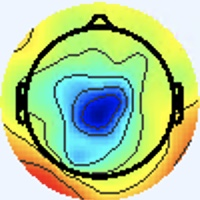

Source data for this figure (header and first rows):
[238 245 255], [238 245 255], [238 245 255], [238 245 255], [238 245 255], [238 245 255], [238 245 255], [238 245 255], [238 245 255], [238 245 255], [238 245 255], [238 245 255], [238 245 255], [238 245 255], [238 245 255], [238 245 255], [238 245 255], [238 245 255], [238 245 255], [238 245 255], [238 245 255], [238 245 255], [238 245 255], [238 245 255]
[238 245 255], [238 245 255], [238 245 255], [238 245 255], [238 245 255], [238 245 255], [238 245 255], [238 245 255], [238 245 255], [238 245 255], [238 245 255], [238 245 255], [238 245 255], [238 245 255], [238 245 255], [238 245 255], [238 245 255], [238 245 255], [238 245 255], [238 245 255], [238 245 255], [238 245 255], [238 245 255], [238 245 255]
[238 245 255], [238 245 255], [238 245 255], [238 245 255], [238 245 255], [238 245 255], [238 245 255], [238 245 255], [238 245 255], [238 245 255], [238 245 255], [238 245 255], [238 245 255], [238 245 255], [238 245 255], [238 245 255], [238 245 255], [238 245 255], [238 245 255], [238 245 255], [238 245 255], [238 245 255], [238 245 255], [238 245 255]
[238 245 255], [238 245 255], [238 245 255], [238 245 255], [238 245 255], [238 245 255], [238 245 255], [238 245 255], [238 245 255], [238 245 255], [238 245 255], [238 245 255], [238 245 255], [238 245 255], [238 245 255], [238 245 255], [238 245 255], [238 245 255], [238 245 255], [238 245 255], [238 245 255], [238 245 255], [238 245 255], [238 245 255]
[238 245 255], [238 245 255], [238 245 255], [238 245 255], [238 245 255], [238 245 255], [238 245 255], [238 245 255], [238 245 255], [238 245 255], [238 245 255], [238 245 255], [238 245 255], [238 245 255], [238 245 255], [238 245 255], [238 245 255], [238 245 255], [238 245 255], [238 245 255], [238 245 255], [238 245 255], [238 245 255], [238 245 255]
[238 245 255], [238 245 255], [238 245 255], [238 245 255], [238 245 255], [238 245 255], [238 245 255], [238 245 255], [238 245 255], [238 245 255], [238 245 255], [238 245 255], [238 245 255], [238 245 255], [238 245 255], [238 245 255], [238 245 255], [238 245 255], [238 245 255], [238 245 255], [238 245 255], [238 245 255], [238 245 255], [238 245 255]
[238 245 255], [238 245 255], [238 245 255], [238 245 255], [238 245 255], [238 245 255], [238 245 255], [238 245 255], [238 245 255], [238 245 255], [238 245 255], [238 245 255], [238 245 255], [238 245 255], [238 245 255], [238 245 255], [238 245 255], [238 245 255], [238 245 255], [238 245 255], [238 245 255], [238 245 255], [238 245 255], [238 245 255]
[238 245 255], [238 245 255], [238 245 255], [238 245 255], [238 245 255], [238 245 255], [238 245 255], [238 245 255], [238 245 255], [238 245 255], [238 245 255], [238 245 255], [238 245 255], [238 245 255], [238 245 255], [238 245 255], [238 245 255], [238 245 255], [238 245 255], [238 245 255], [238 245 255], [238 245 255], [238 245 255], [238 245 255]
[238 245 255], [238 245 255], [238 245 255], [238 245 255], [238 245 255], [238 245 255], [238 245 255], [238 245 255], [238 245 255], [238 245 255], [238 245 255], [238 245 255], [238 245 255], [238 245 255], [238 245 255], [238 245 255], [238 245 255], [238 245 255], [238 245 255], [238 245 255], [238 245 255], [238 245 255], [238 245 255], [238 245 255]
[238 245 255], [238 245 255], [238 245 255], [238 245 255], [238 245 255], [238 245 255], [238 245 255], [238 245 255], [238 245 255], [238 245 255], [238 245 255], [238 245 255], [238 245 255], [238 245 255], [238 245 255], [238 245 255], [238 245 255], [238 245 255], [238 245 255], [238 245 255], [238 245 255], [238 245 255], [238 245 255], [238 245 255]
[238 245 255], [238 245 255], [238 245 255], [238 245 255], [238 245 255], [238 245 255], [238 245 255], [238 245 255], [238 245 255], [238 245 255], [238 245 255], [238 245 255], [238 245 255], [238 245 255], [238 245 255], [238 245 255], [238 245 255], [238 245 255], [238 245 255], [238 245 255], [238 245 255], [238 245 255], [238 245 255], [238 245 255]
[238 245 255], [238 245 255], [238 245 255], [238 245 255], [238 245 255], [238 245 255], [238 245 255], [238 245 255], [238 245 255], [238 245 255], [238 245 255], [238 245 255], [238 245 255], [238 245 255], [238 245 255], [238 245 255], [238 245 255], [238 245 255], [238 245 255], [238 245 255], [238 245 255], [238 245 255], [238 245 255], [238 245 255]
[238 245 255], [238 245 255], [238 245 255], [238 245 255], [238 245 255], [238 245 255], [238 245 255], [238 245 255], [238 245 255], [238 245 255], [238 245 255], [238 245 255], [238 245 255], [238 245 255], [238 245 255], [238 245 255], [238 245 255], [238 245 255], [238 245 255], [238 245 255], [238 245 255], [238 245 255], [238 245 255], [238 245 255]
[238 245 255], [238 245 255], [238 245 255], [238 245 255], [238 245 255], [238 245 255], [238 245 255], [238 245 255], [238 245 255], [238 245 255], [238 245 255], [238 245 255], [238 245 255], [238 245 255], [238 245 255], [238 245 255], [238 245 255], [238 245 255], [238 245 255], [238 245 255], [238 245 255], [238 245 255], [238 245 255], [238 245 255]
[238 245 255], [238 245 255], [238 245 255], [238 245 255], [238 245 255], [238 245 255], [238 245 255], [238 245 255], [238 245 255], [238 245 255], [238 245 255], [238 245 255], [238 245 255], [238 245 255], [238 245 255], [238 245 255], [238 245 255], [238 245 255], [238 245 255], [238 245 255], [238 245 255], [238 245 255], [238 245 255], [238 245 255]
[238 245 255], [238 245 255], [238 245 255], [238 245 255], [238 245 255], [238 245 255], [238 245 255], [238 245 255], [238 245 255], [238 245 255], [238 245 255], [238 245 255], [238 245 255], [238 245 255], [238 245 255], [238 245 255], [238 245 255], [238 245 255], [238 245 255], [238 245 255], [238 245 255], [238 245 255], [238 245 255], [238 245 255]
[238 245 255], [238 245 255], [238 245 255], [238 245 255], [238 245 255], [238 245 255], [238 245 255], [238 245 255], [238 245 255], [238 245 255], [238 245 255], [238 245 255], [238 245 255], [238 245 255], [238 245 255], [238 245 255], [240 244 253], [240 244 255], [238 245 255], [238 244 255], [237 245 255], [237 246 255], [237 246 255], [237 246 253]
[238 245 255], [238 245 255], [238 245 255], [238 245 255], [238 245 255], [238 245 255], [238 245 255], [238 245 255], [238 245 255], [238 245 255], [238 245 255], [238 245 255], [238 245 255], [238 245 255], [238 245 255], [238 245 255], [240 244 255], [240 244 255], [238 244 255], [238 244 255], [237 245 255], [237 246 255], [237 246 255], [237 246 253]
[238 245 255], [238 245 255], [238 245 255], [238 245 255], [238 245 255], [238 245 255], [238 245 255], [238 245 255], [238 245 255], [238 245 255], [238 245 255], [238 245 255], [238 245 255], [238 245 255], [238 245 255], [238 245 255], [238 244 255], [238 244 255], [238 244 255], [238 245 255], [237 246 255], [237 246 255], [238 245 255], [238 245 255]
[238 245 255], [238 245 255], [238 245 255], [238 245 255], [238 245 255], [238 245 255], [238 245 255], [238 245 255], [238 245 255], [238 245 255], [238 245 255], [238 245 255], [238 245 255], [238 245 255], [238 245 255], [238 245 255], [238 244 255], [238 244 255], [238 245 255], [238 245 255], [237 246 255], [237 246 255], [238 244 255], [238 244 255]
[238 245 255], [238 245 255], [238 245 255], [238 245 255], [238 245 255], [238 245 255], [238 245 255], [238 245 255], [238 245 255], [238 245 255], [238 245 255], [238 245 255], [238 245 255], [238 245 255], [238 245 255], [238 245 255], [237 246 253], [237 246 253], [237 246 255], [237 246 255], [238 244 255], [238 244 255], [240 243 255], [240 243 255]
[238 245 255], [238 245 255], [238 245 255], [238 245 255], [238 245 255], [238 245 255], [238 245 255], [238 245 255], [238 245 255], [238 245 255], [238 245 255], [238 245 255], [238 245 255], [238 245 255], [238 245 255], [238 245 253], [237 246 253], [237 246 253], [237 246 255], [237 245 255], [238 244 255], [238 244 255], [240 243 255], [240 243 255]
[238 245 255], [238 245 255], [238 245 255], [238 245 255], [238 245 255], [238 245 255], [238 245 255], [238 245 255], [238 245 255], [238 245 255], [238 245 255], [238 245 255], [238 245 255], [238 245 255], [238 245 255], [238 245 253], [237 246 253], [237 246 253], [238 245 255], [238 244 255], [240 243 255], [240 244 255], [240 244 255], [240 244 255]
[238 245 255], [238 245 255], [238 245 255], [238 245 255], [238 245 255], [238 245 255], [238 245 255], [238 245 255], [238 245 255], [238 245 255], [238 245 255], [238 245 255], [238 245 255], [238 245 255], [238 245 255], [238 245 255], [237 246 253], [237 246 253], [238 245 255], [238 244 255], [240 244 255], [240 244 255], [240 244 253], [238 245 253]
[238 245 255], [238 245 255], [238 245 255], [238 245 255], [238 245 255], [238 245 255], [238 245 255], [238 245 255], [238 245 255], [238 245 255], [238 245 255], [238 245 255], [238 245 255], [238 245 255], [238 245 255], [238 245 255], [238 245 255], [238 245 255], [240 244 255], [240 244 253], [240 244 253], [240 245 251], [238 245 251], [238 245 253]
[238 245 255], [238 245 255], [238 245 255], [238 245 255], [238 245 255], [238 245 255], [238 245 255], [238 245 255], [238 245 255], [238 245 255], [238 245 255], [238 245 255], [238 245 255], [238 245 255], [238 245 255], [238 245 255], [238 244 255], [238 245 255], [240 244 253], [240 244 253], [240 245 251], [240 245 251], [238 245 251], [238 245 253]
[238 245 255], [238 245 255], [238 245 255], [238 245 255], [238 245 255], [238 245 255], [238 245 255], [238 245 255], [238 245 255], [238 245 255], [238 245 255], [238 245 255], [238 245 255], [238 245 255], [238 245 255], [238 245 255], [238 245 255], [238 245 255], [240 244 253], [240 244 253], [240 244 253], [240 244 253], [238 245 255], [238 245 255]
[238 245 255], [238 245 255], [238 245 255], [238 245 255], [238 245 255], [238 245 255], [238 245 255], [238 245 255], [238 245 255], [238 245 255], [238 245 255], [238 245 255], [238 245 255], [238 245 255], [238 245 255], [238 245 255], [238 245 255], [238 245 255], [240 244 255], [240 244 255], [240 244 255], [240 244 255], [238 245 255], [237 246 255]
[238 245 255], [238 245 255], [238 245 255], [238 245 255], [238 245 255], [238 245 255], [238 245 255], [238 245 255], [238 245 255], [238 245 255], [238 245 255], [238 245 255], [238 245 255], [238 245 255], [238 245 255], [238 245 255], [237 246 255], [238 245 255], [240 243 255], [240 243 255], [240 243 255], [240 244 255], [238 245 255], [237 246 253]
[238 245 255], [238 245 255], [238 245 255], [238 245 255], [238 245 255], [238 245 255], [238 245 255], [238 245 255], [238 245 255], [238 245 255], [238 245 255], [238 245 255], [238 245 255], [238 245 255], [238 245 255], [238 245 255], [237 246 253], [237 246 255], [238 244 255], [240 243 255], [240 243 255], [240 243 255], [238 245 255], [238 245 253]
[238 245 255], [238 245 255], [238 245 255], [238 245 255], [238 245 255], [238 245 255], [238 245 255], [238 245 255], [238 245 255], [238 245 255], [238 245 255], [238 245 255], [238 245 255], [238 245 255], [238 245 255], [238 245 253], [237 247 249], [237 246 251], [238 244 255], [238 243 255], [240 243 255], [240 243 255], [238 245 253], [238 245 251]
[238 245 255], [238 245 255], [238 245 255], [238 245 255], [238 245 255], [238 245 255], [238 245 255], [238 245 255], [238 245 255], [238 245 255], [238 245 255], [238 245 255], [238 245 255], [238 245 255], [238 245 255], [238 245 253], [237 247 249], [237 246 251], [238 244 255], [238 244 255], [240 243 255], [240 244 255], [240 244 253], [238 245 251]
[238 245 255], [238 245 255], [238 245 255], [238 245 255], [238 245 255], [238 245 255], [238 245 255], [238 245 255], [238 245 255], [238 245 255], [238 245 255], [238 245 255], [238 245 255], [238 245 255], [238 245 255], [238 245 255], [237 244 252], [238 245 253], [241 245 255], [239 243 255], [237 244 254], [240 244 255], [241 244 253], [240 243 252]
[238 245 255], [238 245 255], [238 245 255], [238 245 255], [238 245 255], [238 245 255], [238 245 255], [238 245 255], [238 245 255], [238 245 255], [238 245 255], [238 245 255], [238 245 255], [238 245 255], [238 245 255], [238 245 255], [238 245 255], [238 245 255], [238 245 255], [238 245 255], [238 247 255], [239 246 255], [241 243 255], [243 243 253]
[238 245 255], [238 245 255], [238 245 255], [238 245 255], [238 245 255], [238 245 255], [238 245 255], [238 245 255], [238 245 255], [238 245 255], [238 245 255], [238 245 255], [238 245 255], [238 245 255], [238 245 255], [238 245 255], [238 244 255], [238 246 255], [237 246 255], [235 245 254], [238 248 255], [238 246 255], [239 243 254], [242 245 250]
[238 245 255], [238 245 255], [238 245 255], [238 245 255], [238 245 255], [238 245 255], [238 245 255], [238 245 255], [238 245 255], [238 245 255], [238 245 255], [238 245 255], [238 245 255], [238 245 255], [238 245 255], [238 245 255], [238 244 255], [239 246 255], [235 246 252], [233 246 254], [237 247 255], [235 245 255], [236 243 253], [243 247 250]
[238 245 255], [238 245 255], [238 245 255], [238 245 255], [238 245 255], [238 245 255], [238 245 255], [238 245 255], [238 245 255], [238 245 255], [238 245 255], [238 245 255], [238 245 255], [238 245 255], [238 245 255], [238 245 255], [239 243 254], [239 246 254], [236 247 251], [235 246 250], [237 246 255], [236 244 255], [236 245 254], [244 248 249]
[238 245 255], [238 245 255], [238 245 255], [238 245 255], [238 245 255], [238 245 255], [238 245 255], [238 245 255], [238 245 255], [238 245 255], [238 245 255], [238 245 255], [238 245 255], [238 245 255], [238 245 255], [238 245 255], [239 243 254], [240 244 255], [236 247 251], [236 247 251], [238 245 255], [241 245 254], [239 247 249], [244 246 232]
[238 245 255], [238 245 255], [238 245 255], [238 245 255], [238 245 255], [238 245 255], [238 245 255], [238 245 255], [238 245 255], [238 245 255], [238 245 255], [238 245 255], [238 245 255], [238 245 255], [238 245 255], [238 245 255], [240 244 255], [237 243 255], [237 245 255], [237 246 255], [241 244 253], [245 246 248], [244 246 235], [241 239 200]
[238 245 255], [238 245 255], [238 245 255], [238 245 255], [238 245 255], [238 245 255], [238 245 255], [238 245 255], [238 245 255], [238 245 255], [238 245 255], [238 245 255], [238 245 255], [238 245 255], [238 245 255], [238 245 255], [240 247 255], [237 244 254], [238 244 255], [240 244 255], [243 244 248], [249 247 235], [247 244 203], [242 233 158]
[238 245 255], [238 245 255], [238 245 255], [238 245 255], [238 245 255], [238 245 255], [238 245 255], [238 245 255], [238 245 255], [238 245 255], [238 245 255], [238 245 255], [238 245 255], [238 245 255], [238 245 255], [238 245 255], [238 247 254], [236 245 252], [242 246 255], [245 246 251], [247 246 241], [247 241 205], [241 229 143], [243 224 104]
[238 245 255], [238 245 255], [238 245 255], [238 245 255], [238 245 255], [238 245 255], [238 245 255], [238 245 255], [238 245 255], [238 245 255], [238 245 255], [238 245 255], [238 245 255], [238 245 255], [238 245 255], [238 245 255], [238 247 254], [236 244 247], [241 242 246], [246 244 232], [250 244 208], [246 236 164], [237 220 102], [247 226  83]
[238 245 255], [238 245 255], [238 245 255], [238 245 255], [238 245 255], [238 245 255], [238 245 255], [238 245 255], [238 245 255], [238 245 255], [238 245 255], [238 245 255], [238 245 255], [238 245 255], [238 245 255], [238 245 255], [237 244 254], [242 247 250], [245 247 236], [247 242 202], [241 229 143], [241 225 104], [245 226  88], [255 235  92]
[238 245 255], [238 245 255], [238 245 255], [238 245 255], [238 245 255], [238 245 255], [238 245 255], [238 245 255], [238 245 255], [238 245 255], [238 245 255], [238 245 255], [238 245 255], [238 245 255], [238 245 255], [238 245 253], [241 246 250], [242 246 232], [248 246 205], [242 235 157], [240 226 104], [244 226  82], [248 227  82], [247 228  90]
[238 245 255], [238 245 255], [238 245 255], [238 245 255], [238 245 255], [238 245 255], [238 245 255], [238 245 255], [238 245 255], [238 245 255], [238 245 255], [238 245 255], [238 245 255], [238 245 255], [238 245 255], [240 245 249], [242 248 238], [238 240 200], [237 232 141], [238 227 103], [241 226  85], [251 233  87], [255 242 103], [201 185  63]
[238 245 255], [238 245 255], [238 245 255], [238 245 255], [238 245 255], [238 245 255], [238 245 255], [238 245 255], [238 245 255], [238 245 255], [238 245 255], [238 245 255], [238 245 255], [238 245 255], [239 246 255], [241 246 249], [244 248 233], [240 239 183], [237 228 111], [242 228  80], [247 231  86], [241 223  87], [230 211  91], [161 148  44]
[238 245 255], [238 245 255], [238 245 255], [238 245 255], [238 245 255], [238 245 255], [238 245 255], [238 245 255], [238 245 255], [238 245 255], [238 245 255], [238 245 255], [238 245 255], [239 246 255], [239 246 255], [242 246 247], [247 248 232], [244 239 181], [251 241 118], [255 240  93], [255 243 110], [206 186  73], [115 100  15], [118 107  25]
[238 245 255], [238 245 255], [238 245 255], [238 245 255], [238 245 255], [238 245 255], [238 245 255], [238 245 255], [238 245 255], [238 245 255], [238 245 255], [238 245 255], [238 245 255], [239 246 254], [241 246 250], [245 248 237], [248 248 210], [238 234 163], [223 212 107], [228 211  95], [229 210 105], [166 149  57], [82 71  0], [122 115  25]
[237 246 253], [237 246 255], [240 244 255], [240 244 255], [237 246 253], [237 246 253], [237 246 255], [238 244 255], [239 243 255], [241 245 255], [236 245 254], [238 247 255], [237 244 254], [244 249 253], [252 255 248], [248 254 216], [246 249 168], [197 196 106], [118 107  43], [91 76 21], [105  86  28], [129 113  38], [175 163  61], [214 206  79]
[237 246 253], [237 246 255], [240 244 255], [240 244 255], [237 246 255], [237 246 255], [237 245 255], [238 245 255], [243 247 255], [239 243 252], [236 245 254], [237 246 255], [239 246 255], [233 238 241], [222 224 211], [218 219 177], [217 217 131], [161 158  63], [85 75 13], [58 45  0], [67 53  0], [140 126  38], [243 233 110], [255 250 103]
[238 245 253], [238 245 253], [238 245 255], [237 245 255], [237 245 255], [238 244 255], [238 244 255], [238 245 253], [238 243 247], [240 245 249], [239 246 252], [242 249 255], [244 251 255], [192 195 200], [113 109 106], [89 82 56], [95 84 28], [130 119  37], [172 163  62], [183 176  62], [182 173  52], [206 196  65], [251 240  98], [254 243  91]
[241 243 255], [238 245 253], [237 246 255], [236 246 255], [237 244 255], [238 244 255], [238 244 255], [238 245 253], [236 244 246], [240 248 250], [239 246 252], [245 250 255], [247 252 255], [181 182 174], [83 77 51], [54 43  0], [69 55  0], [139 129  34], [237 230 100], [255 250 102], [251 246  92], [250 244  88], [251 242  87], [252 242  85]
[243 242 255], [240 244 255], [236 246 255], [234 247 255], [237 245 255], [238 244 255], [240 244 255], [238 245 253], [240 247 253], [238 245 251], [237 244 250], [245 249 250], [247 249 236], [219 220 180], [184 179  97], [173 166  59], [180 173  57], [208 201  71], [249 243  95], [253 249  90], [255 251  90], [254 249  87], [255 248  87], [252 242  82]
[243 242 255], [240 244 255], [236 246 255], [234 247 255], [237 246 255], [238 245 255], [240 244 253], [240 244 253], [237 244 252], [237 246 251], [239 245 245], [243 247 232], [247 248 204], [246 245 165], [250 245 125], [255 248 105], [255 251 102], [253 250  97], [253 249  88], [250 247  82], [255 252  85], [250 247  80], [254 249  85], [255 249  86]
[241 243 255], [240 244 253], [237 246 253], [236 247 253], [236 247 253], [237 246 253], [240 244 253], [240 244 253], [237 244 254], [239 249 251], [240 248 237], [238 245 203], [244 247 156], [248 247 121], [253 246 103], [255 250  92], [255 253  90], [254 251  86], [255 255  90], [255 252  85], [252 250  80], [255 254  84], [255 255  90], [255 250  88]
[241 243 255], [240 244 255], [238 245 255], [237 246 255], [237 246 253], [237 246 253], [240 244 253], [240 244 253], [239 246 255], [238 246 248], [241 248 230], [239 245 185], [243 243 123], [252 249  94], [255 249  89], [253 248  84], [254 249  83], [254 252  82], [252 249  82], [255 254  87], [255 255  85], [253 250  83], [254 251  88], [255 254  91]
[240 243 255], [238 244 255], [240 243 255], [239 245 255], [239 245 255], [237 244 252], [239 243 252], [240 244 253], [237 244 254], [241 247 247], [245 248 227], [245 246 180], [247 244 111], [252 247  81], [254 249  83], [253 248  84], [254 249  85], [255 250  86], [255 251  85], [255 251  87], [255 252  87], [255 252  89], [255 252  89], [255 253  88]
[238 244 255], [238 244 255], [240 243 255], [241 244 255], [241 245 255], [240 244 255], [240 244 253], [239 246 254], [239 246 252], [240 246 232], [245 247 198], [247 246 153], [251 246 100], [253 250  77], [254 250  81], [252 249  84], [255 250  86], [255 250  86], [255 252  85], [255 252  85], [254 252  89], [254 252  89], [254 252  89], [252 253  87]
[238 245 253], [238 245 255], [238 244 255], [240 243 255], [241 243 255], [241 243 255], [238 244 255], [239 246 254], [240 246 242], [239 246 205], [245 247 148], [249 250 110], [253 251  89], [255 253  82], [255 254  86], [253 252  86], [253 252  86], [253 252  86], [252 254  85], [251 253  84], [250 253  88], [248 253  88], [248 254  86], [247 254  86]
[238 245 253], [238 245 253], [238 245 253], [240 244 253], [241 243 255], [241 243 255], [238 244 255], [238 246 249], [243 247 233], [241 244 187], [246 247 120], [250 251  87], [253 252  82], [253 255  84], [253 255  86], [250 253  86], [249 252  85], [247 253  83], [247 253  85], [246 253  85], [244 253  86], [242 254  86], [242 254  84], [241 255  84]
[238 245 255], [238 245 253], [238 246 249], [238 246 249], [240 245 251], [240 244 253], [238 245 253], [240 244 243], [246 248 227], [246 245 181], [250 247 116], [253 252  86], [250 252  83], [246 252  80], [246 252  82], [244 252  81], [244 253  82], [241 253  81], [241 252  86], [239 252  87], [237 252  87], [236 253  85], [235 253  83], [234 254  81]
... 139 more rows
